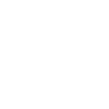
t = 0.00 s
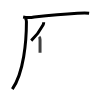
t = 3.75 s
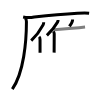
t = 7.50 s
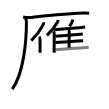
t = 11.50 s
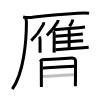
t = 15.25 s
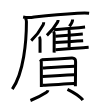
t = 19.00 s

The animated SVG that drew these frames (rendered in a browser with its animation timeline set to each time). Animation: 19 SMIL elements (animate=19); one cycle of 19.00 s.

<svg width="109px" height="109px" viewBox="0 0 px 109px" xmlns="http://www.w3.org/2000/svg" xmlns:xlink="http://www.w3.org/1999/xlink" xml:space="preserve" version="1.1"  baseProfile="full">
<path d="M23.13,16.98c3.72,0.74,7.42,0.72,11.12-0.05c14.39-1.43,30.75-2.8,43.25-3.56c3.83-0.23,7.99-0.49,11.62-0.04" style="fill:none;stroke:black;stroke-width:3;opacity:0">
  <animate attributeType="CSS" attributeName="opacity" from="0" to="1" begin="0s" dur="1s" repeatCount="Indefinite" fill="freeze" />
</path>
<path d="M25.22,18c0.95,0.96,1.21,2.38,1.21,3.84c0,19.59-2.61,50.71-14.12,67.38" style="fill:none;stroke:black;stroke-width:3;opacity:0">
  <animate attributeType="CSS" attributeName="opacity" from="0" to="1" begin="1s" dur="1s" repeatCount="Indefinite" fill="freeze" />
</path>
<path d="M43.69,22.23c-0.02,0.94-0.16,1.87-0.59,2.69C40.62,29.62,37.25,35,31.22,40.64" style="fill:none;stroke:black;stroke-width:3;opacity:0">
  <animate attributeType="CSS" attributeName="opacity" from="0" to="1" begin="2s" dur="1s" repeatCount="Indefinite" fill="freeze" />
</path>
<path d="M39.16,36.74c0.62,0.62,0.88,1.76,0.88,2.93c0,3.11,0,6.41,0,9.21c0,1.48,0,2.82,0,3.91" style="fill:none;stroke:black;stroke-width:3;opacity:0">
  <animate attributeType="CSS" attributeName="opacity" from="0" to="1" begin="3s" dur="1s" repeatCount="Indefinite" fill="freeze" />
</path>
<path d="M58.1,20.07c0,0.8-0.28,1.55-0.65,2.22c-2.37,4.25-5.13,7.85-10.56,13.03" style="fill:none;stroke:black;stroke-width:3;opacity:0">
  <animate attributeType="CSS" attributeName="opacity" from="0" to="1" begin="4s" dur="1s" repeatCount="Indefinite" fill="freeze" />
</path>
<path d="M53.25,31.5c0.69,0.69,0.97,1.38,0.97,2.25c0,2.89-0.04,8.72-0.07,13.24c-0.02,2.52-0.03,4.64-0.03,5.63" style="fill:none;stroke:black;stroke-width:3;opacity:0">
  <animate attributeType="CSS" attributeName="opacity" from="0" to="1" begin="5s" dur="1s" repeatCount="Indefinite" fill="freeze" />
</path>
<path d="M72.57,19.5c0.04,0.67-0.06,1.31-0.31,1.92c-0.71,2.05-1.64,3.21-2.77,4.96" style="fill:none;stroke:black;stroke-width:3;opacity:0">
  <animate attributeType="CSS" attributeName="opacity" from="0" to="1" begin="6s" dur="1s" repeatCount="Indefinite" fill="freeze" />
</path>
<path d="M54.08,29.83c4.15-0.32,17.2-1.48,25.05-2.19c3.01-0.27,5.26-0.48,5.94-0.54" style="fill:none;stroke:black;stroke-width:3;opacity:0">
  <animate attributeType="CSS" attributeName="opacity" from="0" to="1" begin="7s" dur="1s" repeatCount="Indefinite" fill="freeze" />
</path>
<path d="M68.49,29.65c0.68,0.68,0.74,1.72,0.74,2.6c0,3.92-0.11,11.09-0.11,15.38" style="fill:none;stroke:black;stroke-width:3;opacity:0">
  <animate attributeType="CSS" attributeName="opacity" from="0" to="1" begin="8s" dur="1s" repeatCount="Indefinite" fill="freeze" />
</path>
<path d="M55.35,36.15c3.87-0.26,15-1.14,21.92-1.7c2.78-0.22,4.88-0.39,5.54-0.45" style="fill:none;stroke:black;stroke-width:3;opacity:0">
  <animate attributeType="CSS" attributeName="opacity" from="0" to="1" begin="9s" dur="1s" repeatCount="Indefinite" fill="freeze" />
</path>
<path d="M55.19,42.48c4.05-0.22,15.18-0.97,22.19-1.45c2.88-0.2,5.06-0.35,5.78-0.4" style="fill:none;stroke:black;stroke-width:3;opacity:0">
  <animate attributeType="CSS" attributeName="opacity" from="0" to="1" begin="10s" dur="1s" repeatCount="Indefinite" fill="freeze" />
</path>
<path d="M55.44,49.64c4.29-0.33,19.33-1.33,27.69-1.92c2.84-0.2,4.91-0.35,5.53-0.41" style="fill:none;stroke:black;stroke-width:3;opacity:0">
  <animate attributeType="CSS" attributeName="opacity" from="0" to="1" begin="11s" dur="1s" repeatCount="Indefinite" fill="freeze" />
</path>
<path d="M40.16,59.35c0.81,0.81,1.13,1.87,1.13,2.72c0,1.81,0.05,11.91,0.08,19.06c0.01,2.45,0.01,4.54,0.01,5.84" style="fill:none;stroke:black;stroke-width:3;opacity:0">
  <animate attributeType="CSS" attributeName="opacity" from="0" to="1" begin="12s" dur="1s" repeatCount="Indefinite" fill="freeze" />
</path>
<path d="M41.72,59.84c3.17-0.11,26.78-1.71,30.19-1.85c2.88-0.12,3.68,1.59,3.68,3.76c0,3.8-0.1,13.6-0.16,19.62c-0.03,2.7-0.05,4.64-0.05,4.93" style="fill:none;stroke:black;stroke-width:3;opacity:0">
  <animate attributeType="CSS" attributeName="opacity" from="0" to="1" begin="13s" dur="1s" repeatCount="Indefinite" fill="freeze" />
</path>
<path d="M42.59,68.11C53,67.38,64.75,66.5,74.56,66.13" style="fill:none;stroke:black;stroke-width:3;opacity:0">
  <animate attributeType="CSS" attributeName="opacity" from="0" to="1" begin="14s" dur="1s" repeatCount="Indefinite" fill="freeze" />
</path>
<path d="M42.35,76.46c10.32-0.71,19.52-1.34,31.74-1.77" style="fill:none;stroke:black;stroke-width:3;opacity:0">
  <animate attributeType="CSS" attributeName="opacity" from="0" to="1" begin="15s" dur="1s" repeatCount="Indefinite" fill="freeze" />
</path>
<path d="M42.44,85.29c8.93-0.35,22.93-1.42,31.9-1.78" style="fill:none;stroke:black;stroke-width:3;opacity:0">
  <animate attributeType="CSS" attributeName="opacity" from="0" to="1" begin="16s" dur="1s" repeatCount="Indefinite" fill="freeze" />
</path>
<path d="M47.99,90.27c-0.24,1.11-0.86,1.7-1.8,2.33c-2.84,1.89-10.06,5.67-15.75,7.91" style="fill:none;stroke:black;stroke-width:3;opacity:0">
  <animate attributeType="CSS" attributeName="opacity" from="0" to="1" begin="17s" dur="1s" repeatCount="Indefinite" fill="freeze" />
</path>
<path d="M67.46,89.28c6.26,2.94,13.65,8.28,15.36,10.85" style="fill:none;stroke:black;stroke-width:3;opacity:0">
  <animate attributeType="CSS" attributeName="opacity" from="0" to="1" begin="18s" dur="1s" repeatCount="Indefinite" fill="freeze" />
</path>
</svg>
